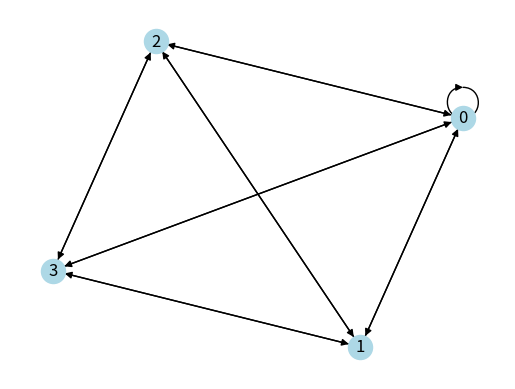

Generate this figure with matplotlib:
import itertools
import networkx as nx
import matplotlib.pyplot as plt
import matplotlib.animation as animation

def tsp(graph, start):
    n = len(graph)
    all_visited = (1 << n) - 1
    memo = {}
    path_memo = {}

    def visit(city, visited):
        if visited == all_visited:
            return graph[city][start], [start]
        if (city, visited) in memo:
            return memo[(city, visited)], path_memo[(city, visited)]

        min_cost = float('inf')
        min_path = []
        for next_city in range(n):
            if visited & (1 << next_city) == 0:
                cost, path = visit(next_city, visited | (1 << next_city))
                cost += graph[city][next_city]
                if cost < min_cost:
                    min_cost = cost
                    min_path = [next_city] + path

        memo[(city, visited)] = min_cost
        path_memo[(city, visited)] = min_path
        return min_cost, min_path

    min_cost, path = visit(start, 1 << start)
    path = [start] + path
    return min_cost, path, path_memo

# Example usage
graph = [
    [0, 10, 15, 20],
    [5, 0, 9 , 10],
    [6, 13, 0, 12],
    [8, 8, 9, 0]
]

start_city = 0
min_cost, path, path_memo = tsp(graph, start_city)
print(f"Minimum path cost: {min_cost}")
print(f"Path: {path}")

fig, ax = plt.subplots()

G = nx.DiGraph()
n = len(graph)
for (city, visited), next_cities in path_memo.items():
    for next_city in next_cities:
        G.add_edge(city, next_city)

pos = nx.spring_layout(G)
nx.draw(G, pos, with_labels=True, node_color='lightblue', ax=ax)
labels = nx.get_edge_attributes(G, 'weight')
nx.draw_networkx_edge_labels(G, pos, edge_labels=labels, ax=ax)

def update(frame):
    ax.clear()
    nx.draw(G, pos, with_labels=True, node_color='lightblue', ax=ax)
    nx.draw_networkx_edge_labels(G, pos, edge_labels=labels, ax=ax)

    if frame < len(path) - 1:
        edges = [(path[i], path[i+1]) for i in range(frame+1)]
        nx.draw_networkx_edges(G, pos, edgelist=edges, edge_color='red', width=2.5, ax=ax)

ani = animation.FuncAnimation(fig, update, frames=len(path)-1, interval=1000, repeat=False)

plt.show()
